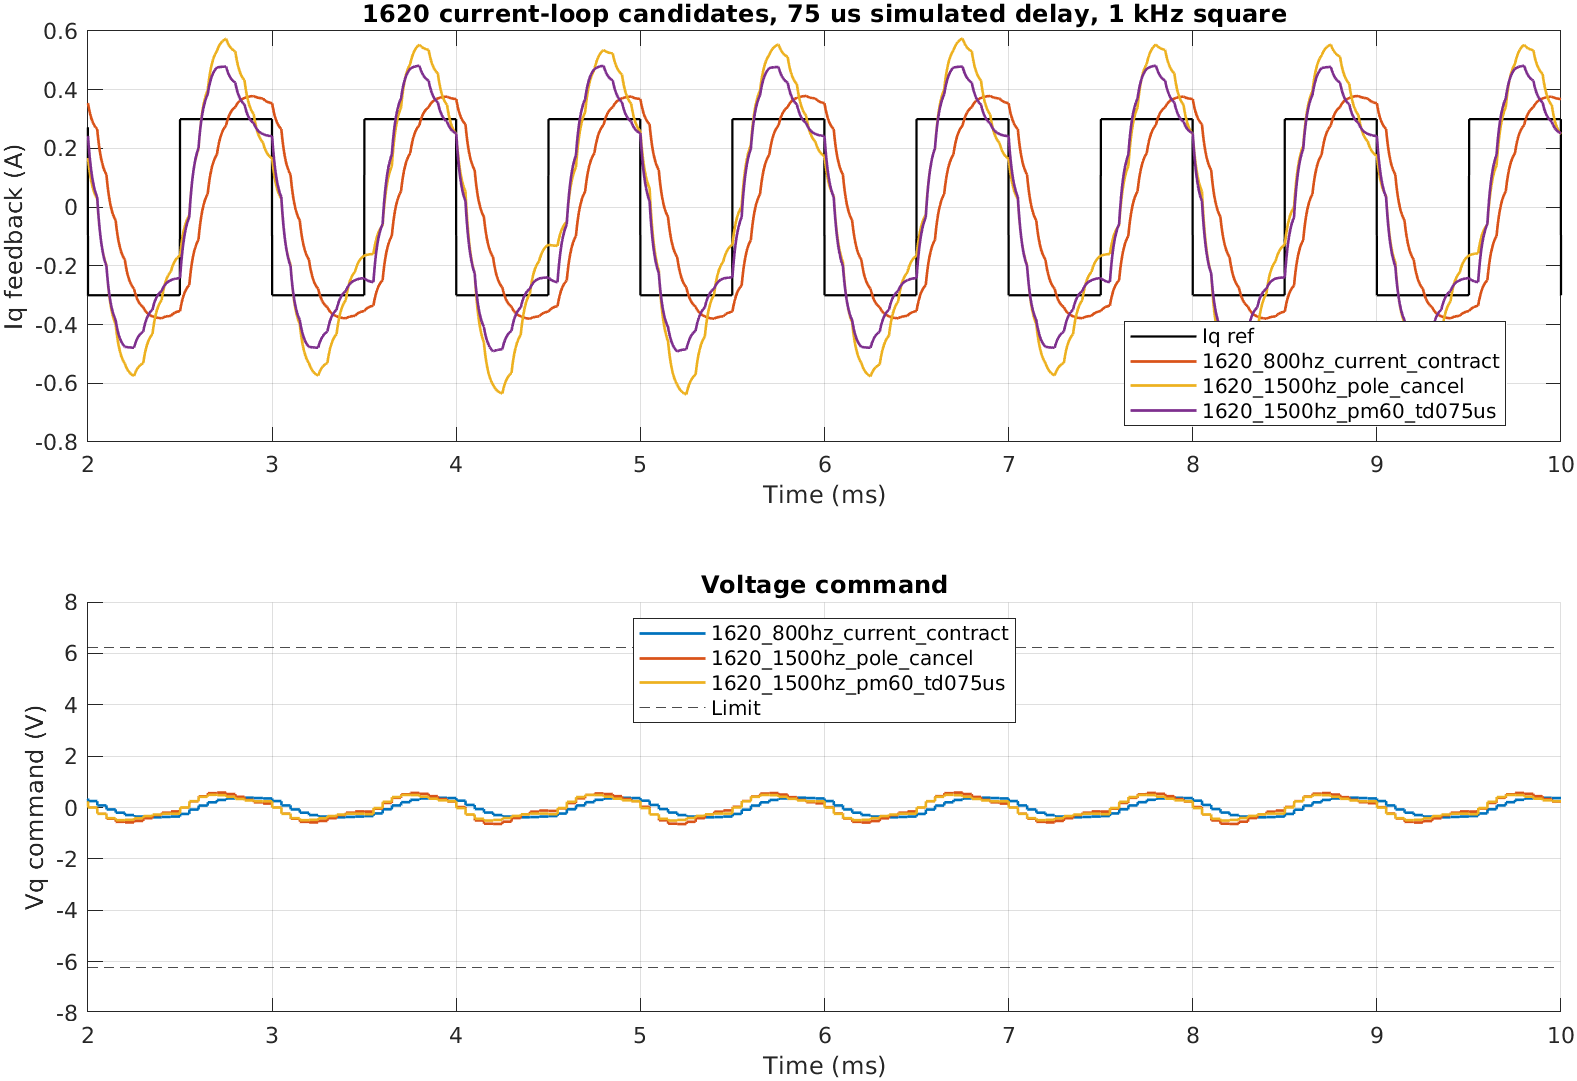

Data behind this chart, as committed beside it:
case_name, design_delay_us, sim_delay_us, kp, ki, square_stable, square_rmse_a, square_max_abs_error_a, square_iq_peak_pos_a, square_iq_peak_neg_a, square_voltage_norm_max, step_stable, step_overshoot_ratio, step_settling_time_ms, step_final_iq_a, note
1625_borrowed_kp1_ki20000, NaN, 50, 1, 20000, 0, 3.494, 5.99, 5.819, -5.873, 1, 0, 1.128, NaN, 1.563, BANNED: 1625-derived tuning
1625_borrowed_kp1_ki20000, NaN, 75, 1, 20000, 0, 4.082, 6.444, 6.156, -6.174, 1, 0, 3.125, NaN, -1.647, BANNED: 1625-derived tuning
1625_borrowed_kp1_ki20000, NaN, 100, 1, 20000, 0, 4.99, 6.529, 6.229, -6.228, 1, 0, 3.154, NaN, 6.032, BANNED: 1625-derived tuning
1620_800hz_current_contract, NaN, 50, 0.1382, 5027, 1, 0.2799, 0.6378, 0.3419, -0.3424, 0.05518, 1, 0.06627, 0.588, 1.5, Current 1620 variant contract
1620_800hz_current_contract, NaN, 75, 0.1382, 5027, 1, 0.2883, 0.6683, 0.3788, -0.38, 0.06123, 1, 0.1194, 0.618, 1.5, Current 1620 variant contract
1620_800hz_current_contract, NaN, 100, 0.1382, 5027, 1, 0.3316, 0.7755, 0.5132, -0.5165, 0.08325, 1, 0.2756, 1.021, 1.5, Current 1620 variant contract
1620_800hz_pole_cancel, NaN, 50, 0.1382, 5027, 1, 0.2799, 0.6378, 0.3419, -0.3424, 0.05518, 1, 0.06627, 0.588, 1.5, 800 Hz no-delay pole-cancel reference
1620_800hz_pole_cancel, NaN, 75, 0.1382, 5027, 1, 0.2883, 0.6683, 0.3788, -0.38, 0.06123, 1, 0.1194, 0.618, 1.5, 800 Hz no-delay pole-cancel reference
1620_800hz_pole_cancel, NaN, 100, 0.1382, 5027, 1, 0.3316, 0.7755, 0.5132, -0.5165, 0.08325, 1, 0.2756, 1.021, 1.5, 800 Hz no-delay pole-cancel reference
1620_1500hz_pole_cancel, 0, 50, 0.2592, 9425, 1, 0.2148, 0.5427, 0.5262, -0.5467, 0.08834, 1, 0.4411, 1.111, 1.5, 1500hz no-delay pole-cancel reference
1620_1500hz_pole_cancel, 0, 75, 0.2592, 9425, 1, 0.2173, 0.5587, 0.5747, -0.6381, 0.1034, 0, 0.5468, 1.707, 1.5, 1500hz no-delay pole-cancel reference
1620_1500hz_pole_cancel, 0, 100, 0.2592, 9425, 1, 0.2667, 0.6024, 0.8176, -0.9024, 0.1478, 0, 0.9019, 4.961, 1.489, 1500hz no-delay pole-cancel reference
1620_1500hz_pm60_td050us, 50, 50, 0.2065, 9540, 1, 0.2208, 0.5484, 0.5485, -0.5907, 0.09572, 0, 0.5033, 1.396, 1.5, 1500hz delay-aware bandwidth + PM design
1620_1500hz_pm60_td050us, 50, 75, 0.2065, 9540, 1, 0.2249, 0.5691, 0.6018, -0.6861, 0.1117, 0, 0.5996, 2.057, 1.5, 1500hz delay-aware bandwidth + PM design
1620_1500hz_pm60_td050us, 50, 100, 0.2065, 9540, 1, 0.2909, 0.6892, 0.9302, -0.9015, 0.153, 0, 0.975, NaN, 1.866, 1500hz delay-aware bandwidth + PM design
1620_1500hz_pm60_td075us, 75, 50, 0.4371, 8822, 1, 0.193, 0.5871, 0.4306, -0.4313, 0.07156, 1, 0.2259, 0.555, 1.5, 1500hz delay-aware bandwidth + PM design
1620_1500hz_pm60_td075us, 75, 75, 0.4371, 8822, 1, 0.1946, 0.5559, 0.4817, -0.4915, 0.08136, 1, 0.3288, 0.826, 1.5, 1500hz delay-aware bandwidth + PM design
1620_1500hz_pm60_td075us, 75, 100, 0.4371, 8822, 1, 0.2177, 0.5282, 0.6224, -0.7136, 0.1181, 0, 0.667, 2.398, 1.501, 1500hz delay-aware bandwidth + PM design
1620_1500hz_pm60_td100us, 100, 50, 0.6435, 7616, 1, 0.1648, 0.6009, 0.3239, -0.3249, 0.05374, 1, 0.03926, 0.342, 1.5, 1500hz delay-aware bandwidth + PM design
1620_1500hz_pm60_td100us, 100, 75, 0.6435, 7616, 1, 0.1687, 0.6042, 0.3748, -0.3741, 0.0633, 1, 0.1229, 0.406, 1.5, 1500hz delay-aware bandwidth + PM design
1620_1500hz_pm60_td100us, 100, 100, 0.6435, 7616, 1, 0.1876, 0.5803, 0.5278, -0.5151, 0.0867, 1, 0.4207, 1.001, 1.5, 1500hz delay-aware bandwidth + PM design
